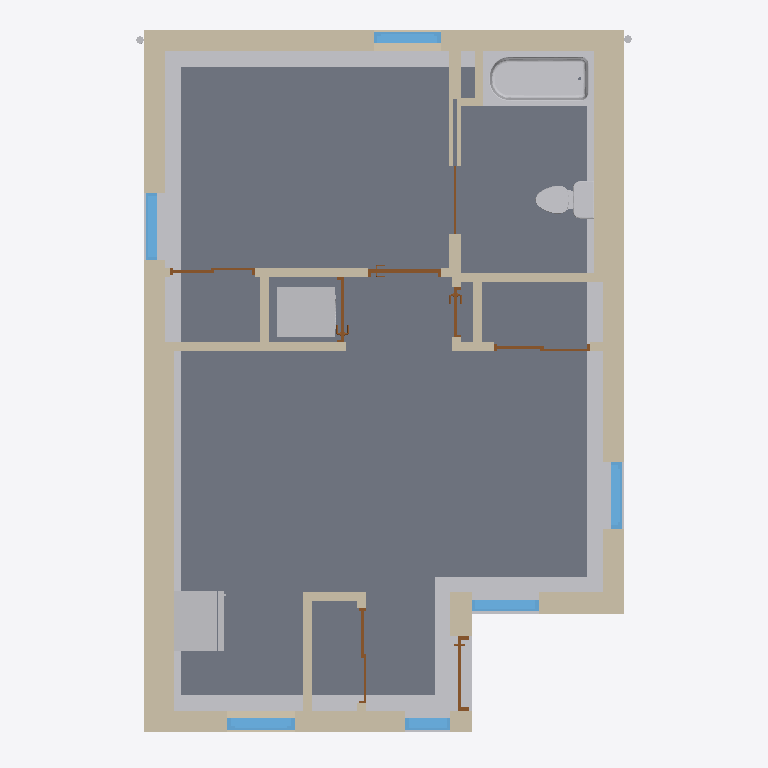
Plan cut of the same IFC building model at storey 'GROUND FLOOR' (level 0.00 m, cut at 1.40 m), seen from above with north up, elements coloured by IFC class: 25 walls (beige), 8 doors (brown), 7 other elements (light grey), 6 windows (light blue), 1 slab (grey). Cut surfaces are drawn darker.
Extent 6.8 m × 9.6 m × 4.2 m (x, y, z). Storeys (6): T/O FOOTING at -1.37 m; ASSUMED GRADE at -0.15 m; GROUND FLOOR at 0.00 m; T/O F/F SECOND (ADU) at 2.75 m; T/O ROOF at 3.85 m; MAX HEIGHT 4.0m at 4.00 m. Elements (57): 20 IfcWallStandardCase, 9 IfcWall, 8 IfcDoor, 7 IfcBuildingElementProxy, 7 IfcWindow, 2 IfcFlowTerminal, 2 IfcRoof, 1 IfcFlowSegment, 1 IfcSlab.

HEADER;
FILE_DESCRIPTION(('ViewDefinition [CoordinationView_V2.0]','RevitIdentifiers [ContentGUID: 21b94162-81e3-4239-bc19-c8cf97d65416, VersionGUID: 8bb6e94a-d5c8-4038-8e54-adec72f490ff, NumberOfSaves: 51]','CoordinateReference [CoordinateBase: Shared Coordinates, ProjectSite: Internal]'),'2;1');
FILE_NAME('ON_ADU_01.ifc','2025-06-24T16:14:28-05:00',(''),(''),'ODA SDAI 24.6','Autodesk Revit 24.2.20.41 (ENU) - IFC 24.2.20.41','');
FILE_SCHEMA(('IFC2X3'));
ENDSEC;
DATA;
#27=IFCPROJECT('0XkK5YWUD2ERmPoCzeAQlc',#18,'241058',$,$,'CMHC HOUSING DESIGN CATALOGUE','',(#22),#41419);
#59=IFCSITE('0XkK5YWUD2ERmPoCzeAQla',#18,'Default',$,$,#58,$,$,.ELEMENT.,$,$,$,$,$);
#32=IFCBUILDING('0XkK5YWUD2ERmPoCzeAQld',#18,'Project #',$,$,#30,$,'Project #',.ELEMENT.,$,$,$);
#36=IFCBUILDINGSTOREY('2xqFSLWzP9aO6Wng5kGxbt',#18,'T/O FOOTING',$,'Level:Elevation TBC',#35,$,'T/O FOOTING',.ELEMENT.,-1369.9999999999127);
#40=IFCBUILDINGSTOREY('2xqFSLWzP9aO6Wng5kGxwb',#18,'ASSUMED GRADE',$,'Level:Elevation TBC',#39,$,'ASSUMED GRADE',.ELEMENT.,-149.9999999999139);
#43=IFCBUILDINGSTOREY('2xqFSLWzP9aO6Wng5kGwCt',#18,'GROUND FLOOR',$,'Level:Standard',#42,$,'GROUND FLOOR',.ELEMENT.,8.662937E-11);
#47=IFCBUILDINGSTOREY('2xqFSLWzP9aO6Wng5kGxu1',#18,'T/O F/F SECOND (ADU)',$,'Level:Standard',#46,$,'T/O F/F SECOND (ADU)',.ELEMENT.,2745.000000000087);
#51=IFCBUILDINGSTOREY('0EG06OmWXCr9jqweInh2pt',#18,'T/O ROOF',$,'Level:Standard',#50,$,'T/O ROOF',.ELEMENT.,3850.000000000086);
#55=IFCBUILDINGSTOREY('2xqFSLWzP9aO6Wng5kGzS8',#18,'MAX HEIGHT 4.0m',$,'Level:Standard',#54,$,'MAX HEIGHT 4.0m',.ELEMENT.,4000.0000000000864);
#644=IFCSLAB('2xqFSLWzP9aO6Wng5kGzEv',#18,'Floor:F1 - Slab on Grade:6610369',$,'Floor:F1 - Slab on Grade',#543,#643,'6610369',.FLOOR.);
#28170=IFCBUILDINGELEMENTPROXY('2GYminp9b0DO$rxgDBAB4N',#18,'Slab Edge:Slab Edge:8102728',$,'Slab Edge:Slab Edge',#28054,#28169,'8102728',$);
#331=IFCWALL('2xqFSLWzP9aO6Wng5kGzen',#18,'Basic Wall:W1 - Exterior Envelope Wall, Cladding 1:6607945',$,'Basic Wall:W1 - Exterior Envelope Wall, Cladding 1',#247,#330,'6607945');
#430=IFCWALL('2xqFSLWzP9aO6Wng5kGzep',#18,'Basic Wall:W1 - Exterior Envelope Wall, Cladding 1:6607947',$,'Basic Wall:W1 - Exterior Envelope Wall, Cladding 1',#341,#429,'6607947');
#178=IFCWALL('2xqFSLWzP9aO6Wng5kGzem',#18,'Basic Wall:W1 - Exterior Envelope Wall, Cladding 1:6607944',$,'Basic Wall:W1 - Exterior Envelope Wall, Cladding 1',#62,#177,'6607944');
#32614=IFCFLOWTERMINAL('0UqhoGiEvDCe7D4GSRf5Cb',#18,'Washroom_Bath Tub:Standard:8220015',$,'Washroom_Bath Tub:Standard',#32613,#32610,'8220015');
#991=IFCWALL('1dAesSPX99KeT3YO9mU0py',#18,'Basic Wall:W1 - Exterior Envelope Wall, Cladding 1:7348788',$,'Basic Wall:W1 - Exterior Envelope Wall, Cladding 1',#890,#990,'7348788');
#15262=IFCWALLSTANDARDCASE('22$NEk9j90iuvmcQd9PQdm',#18,'Basic Wall:P2 - Plumbing Chase:8060458',$,'Basic Wall:P2 - Plumbing Chase',#15238,#15261,'8060458');
#15356=IFCBUILDINGELEMENTPROXY('22$NEk9j90iuvmcQd9PQWR',#18,'Kitchen_Refrigerator:Standard:8060865',$,'Kitchen_Refrigerator:Standard',#15355,#15352,'8060865',$);
#26296=IFCBUILDINGELEMENTPROXY('2B5Ve7YUrC4hjN4dPqrqO2',#18,'Appliance_Washer and Dryer:Dryer:8083350',$,'Appliance_Washer and Dryer:Dryer',#26295,#26292,'8083350',$);
#692=IFCWALLSTANDARDCASE('1_4Rcza1zDxuybj8yuk8WC',#18,'Basic Wall:P2 - Plumbing Chase:6748179',$,'Basic Wall:P2 - Plumbing Chase',#666,#691,'6748179');
#1399=IFCWALL('22$NEk9j90iuvmcQd9PQP0',#18,'Basic Wall:W1 - Exterior Envelope Wall, Cladding 2:8057242',$,'Basic Wall:W1 - Exterior Envelope Wall, Cladding 2',#1320,#1398,'8057242');
#15222=IFCFLOWTERMINAL('22$NEk9j90iuvmcQd9PQ3E',#18,'Washroom_Toilet:Standard:8058644',$,'Washroom_Toilet:Standard',#15221,#15218,'8058644');
#15390=IFCWALLSTANDARDCASE('22$NEk9j90iuvmcQd9P5Gk',#18,'Basic Wall:P1a - 2x4 Stud, Insulated:8061940',$,'Basic Wall:P1a - 2x4 Stud, Insulated',#15363,#15389,'8061940');
#34722=IFCWALLSTANDARDCASE('3RyRpD74TFFuj3gu4ooUHZ',#18,'Basic Wall:P1b - 2x6 Stud:8572422',$,'Basic Wall:P1b - 2x6 Stud',#34684,#34721,'8572422');
#1153=IFCWALLSTANDARDCASE('22$NEk9j90iuvmcQd9PRYk',#18,'Basic Wall:P1a - 2x4 Stud, Insulated:8056692',$,'Basic Wall:P1a - 2x4 Stud, Insulated',#1126,#1152,'8056692');
#1310=IFCWALL('22$NEk9j90iuvmcQd9PQTN',#18,'Basic Wall:P1a - 2x4 Stud, Insulated:8056973',$,'Basic Wall:P1a - 2x4 Stud, Insulated',#1208,#1309,'8056973');
#6568=IFCWALLSTANDARDCASE('22$NEk9j90iuvmcQd9PQG8',#18,'Basic Wall:P1 - 2x4 Stud:8057810',$,'Basic Wall:P1 - 2x4 Stud',#6544,#6567,'8057810');
#1508=IFCWALL('22$NEk9j90iuvmcQd9PQOP',#18,'Basic Wall:W1 - Exterior Envelope Wall, Cladding 2:8057283',$,'Basic Wall:W1 - Exterior Envelope Wall, Cladding 2',#1425,#1507,'8057283');
#15449=IFCWINDOW('0$mN1OkY5588DcVQ0KSIGI',#18,'Operable:3''0"x5''0":8074457',$,'Operable:3''0"x5''0"',#41262,#15445,'8074457',1524.0000000000016,914.4000000000001);
#1622=IFCWINDOW('22$NEk9j90iuvmcQd9PQLz',#18,'Operable:3''0"x6''10":8057511',$,'Operable:3''0"x6''10"',#41202,#1618,'8057511',2082.8000000000015,914.4000000000001);
#15488=IFCWINDOW('0$mN1OkY5588DcVQ0KSIQj',#18,'Fixed:3''0"x6''10":8074854',$,'Fixed:3''0"x6''10"',#41277,#15484,'8074854',2082.800000000003,914.4000000000001);
#15541=IFCWINDOW('2lYUTWeWr6OeT5meSG5Vh8',#18,'Operable:3''0"x5''0":8083339',$,'Operable:3''0"x5''0"',#41292,#15537,'8083339',1524.0000000000016,914.4000000000001);
#15579=IFCWINDOW('2lYUTWeWr6OeT5meSG5VgU',#18,'Fixed:3''0"x6''10":8083340',$,'Fixed:3''0"x6''10"',#41307,#15575,'8083340',2082.800000000003,914.399999999999);
#15691=IFCWALLSTANDARDCASE('2B5Ve7YUrC4hjN4dPqrqOD',#18,'Basic Wall:P1a - 2x4 Stud, Insulated:8083347',$,'Basic Wall:P1a - 2x4 Stud, Insulated',#15665,#15690,'8083347');
#6525=IFCWALLSTANDARDCASE('22$NEk9j90iuvmcQd9PQHo',#18,'Basic Wall:P1 - 2x4 Stud:8057768',$,'Basic Wall:P1 - 2x4 Stud',#6499,#6524,'8057768');
#1568=IFCWINDOW('22$NEk9j90iuvmcQd9PQMv',#18,'Fixed:2''0"x6''10":8057443',$,'Fixed:2''0"x6''10"',#41187,#1564,'8057443',2082.800000000003,609.6);
#27990=IFCWALLSTANDARDCASE('0AMkJMF891AgnRagPu0UL0',#18,'Basic Wall:P1a - 2x4 Stud, Insulated:8085714',$,'Basic Wall:P1a - 2x4 Stud, Insulated',#27966,#27989,'8085714');
#32646=IFCWALLSTANDARDCASE('0UqhoGiEvDCe7D4GSRf50A',#18,'Basic Wall:P2 - Plumbing Chase:8220224',$,'Basic Wall:P2 - Plumbing Chase',#32621,#32645,'8220224');
#27950=IFCDOOR('0AMkJMF891AgnRagPu0UMV',#18,'Interior - Single Panel:915x2032mm:8085517',$,'Interior - Single Panel:915x2032mm',#41337,#27946,'8085517',2070.1000000000085,991.1999999999999);
#1197=IFCWALLSTANDARDCASE('22$NEk9j90iuvmcQd9PQVh',#18,'Basic Wall:P1a - 2x4 Stud, Insulated:8056881',$,'Basic Wall:P1a - 2x4 Stud, Insulated',#1172,#1196,'8056881');
#6482=IFCDOOR('22$NEk9j90iuvmcQd9PQJH',#18,'Exterior - Single Panel, Entry:915x2032mm:8057611',$,'Exterior - Single Panel, Entry:915x2032mm',#41217,#6478,'8057611',2082.8000000000106,1016.5999999999984);
#6770=IFCDOOR('22$NEk9j90iuvmcQd9PQDU',#18,'Interior - Closet, 2 Panel:1219x2032mm:8057988',$,'Interior - Closet, 2 Panel:1219x2032mm',#41172,#6766,'8057988',2070.0999999999995,1295.2);
#6661=IFCDOOR('22$NEk9j90iuvmcQd9PQFu',#18,'Interior - Closet, 2 Panel:1219x2032mm:8057890',$,'Interior - Closet, 2 Panel:1219x2032mm',#41232,#6657,'8057890',2070.0999999999995,1295.1999999999998);
#17258=IFCDOOR('2B5Ve7YUrC4hjN4dPqrqOC',#18,'Interior - Single Panel:813x2032mm:8083348',$,'Interior - Single Panel:813x2032mm',#41322,#17254,'8083348',2070.1000000000085,889.1999999999982);
#6716=IFCDOOR('22$NEk9j90iuvmcQd9PQEy',#18,'Interior - Closet, 2 Panel:1067x2032mm:8057958',$,'Interior - Closet, 2 Panel:1067x2032mm',#41247,#6712,'8057958',2070.0999999999995,1143.2);
#34311=IFCDOOR('3Z2pli8_n00ePmlTrBD5BV',#18,'Interior - Single Panel:610x2032mm:8347002',$,'Interior - Single Panel:610x2032mm',#41352,#34307,'8347002',2070.1000000000085,686.1999999999978);
#28038=IFCWALLSTANDARDCASE('0AMkJMF891AgnRagPu0UGc',#18,'Basic Wall:P1 - 2x4 Stud:8085940',$,'Basic Wall:P1 - 2x4 Stud',#28001,#28037,'8085940');
#34765=IFCDOOR('3RyRpD74TFFuj3gu4ooUGB',#18,'Interior - Pocket:915x2032mm:8572526',$,'Interior - Pocket:915x2032mm',#41415,#34761,'8572526',2032.0000000000005,1830.0000000000111);
#6603=IFCWALLSTANDARDCASE('22$NEk9j90iuvmcQd9PQGj',#18,'Basic Wall:P1 - 2x4 Stud:8057847',$,'Basic Wall:P1 - 2x4 Stud',#6579,#6602,'8057847');
#32745=IFCWALLSTANDARDCASE('3Z2pli8_n00ePmlTrBD5BS',#18,'Basic Wall:P1 - 2x4 Stud:8347001',$,'Basic Wall:P1 - 2x4 Stud',#32696,#32744,'8347001');
#32681=IFCWALLSTANDARDCASE('0UqhoGiEvDCe7D4GSRf50a',#18,'Basic Wall:P2 - Plumbing Chase:8220270',$,'Basic Wall:P2 - Plumbing Chase',#32657,#32680,'8220270');
#40614=IFCWALL('04fjfiZ5H2fv4HTFANIJic',#18,'Basic Wall:P1 - 2x4 Stud:9121144',$,'Basic Wall:P1 - 2x4 Stud',#40542,#40613,'9121144');
#34803=IFCWALLSTANDARDCASE('35LypPdF17E94e4ThyeUrc',#18,'Basic Wall:xNoSched - Flashing:8878215',$,'Basic Wall:xNoSched - Flashing',#34780,#34802,'8878215');
#15655=IFCWALL('2B5Ve7YUrC4hjN4dPqrqOE',#18,'Basic Wall:P1a - 2x4 Stud, Insulated:8083346',$,'Basic Wall:P1a - 2x4 Stud, Insulated',#15588,#15654,'8083346');
#40535=IFCBUILDINGELEMENTPROXY('0sx9bmdAfFXOTxER7O_0hB',#18,'Downspout:Standard:9023738',$,'Downspout:Standard',#40534,#40531,'9023738',$);
#37741=IFCBUILDINGELEMENTPROXY('0sx9bmdAfFXOTxER7O_0eO',#18,'Downspout:Standard:9023529',$,'Downspout:Standard',#37740,#37737,'9023529',$);
ENDSEC;